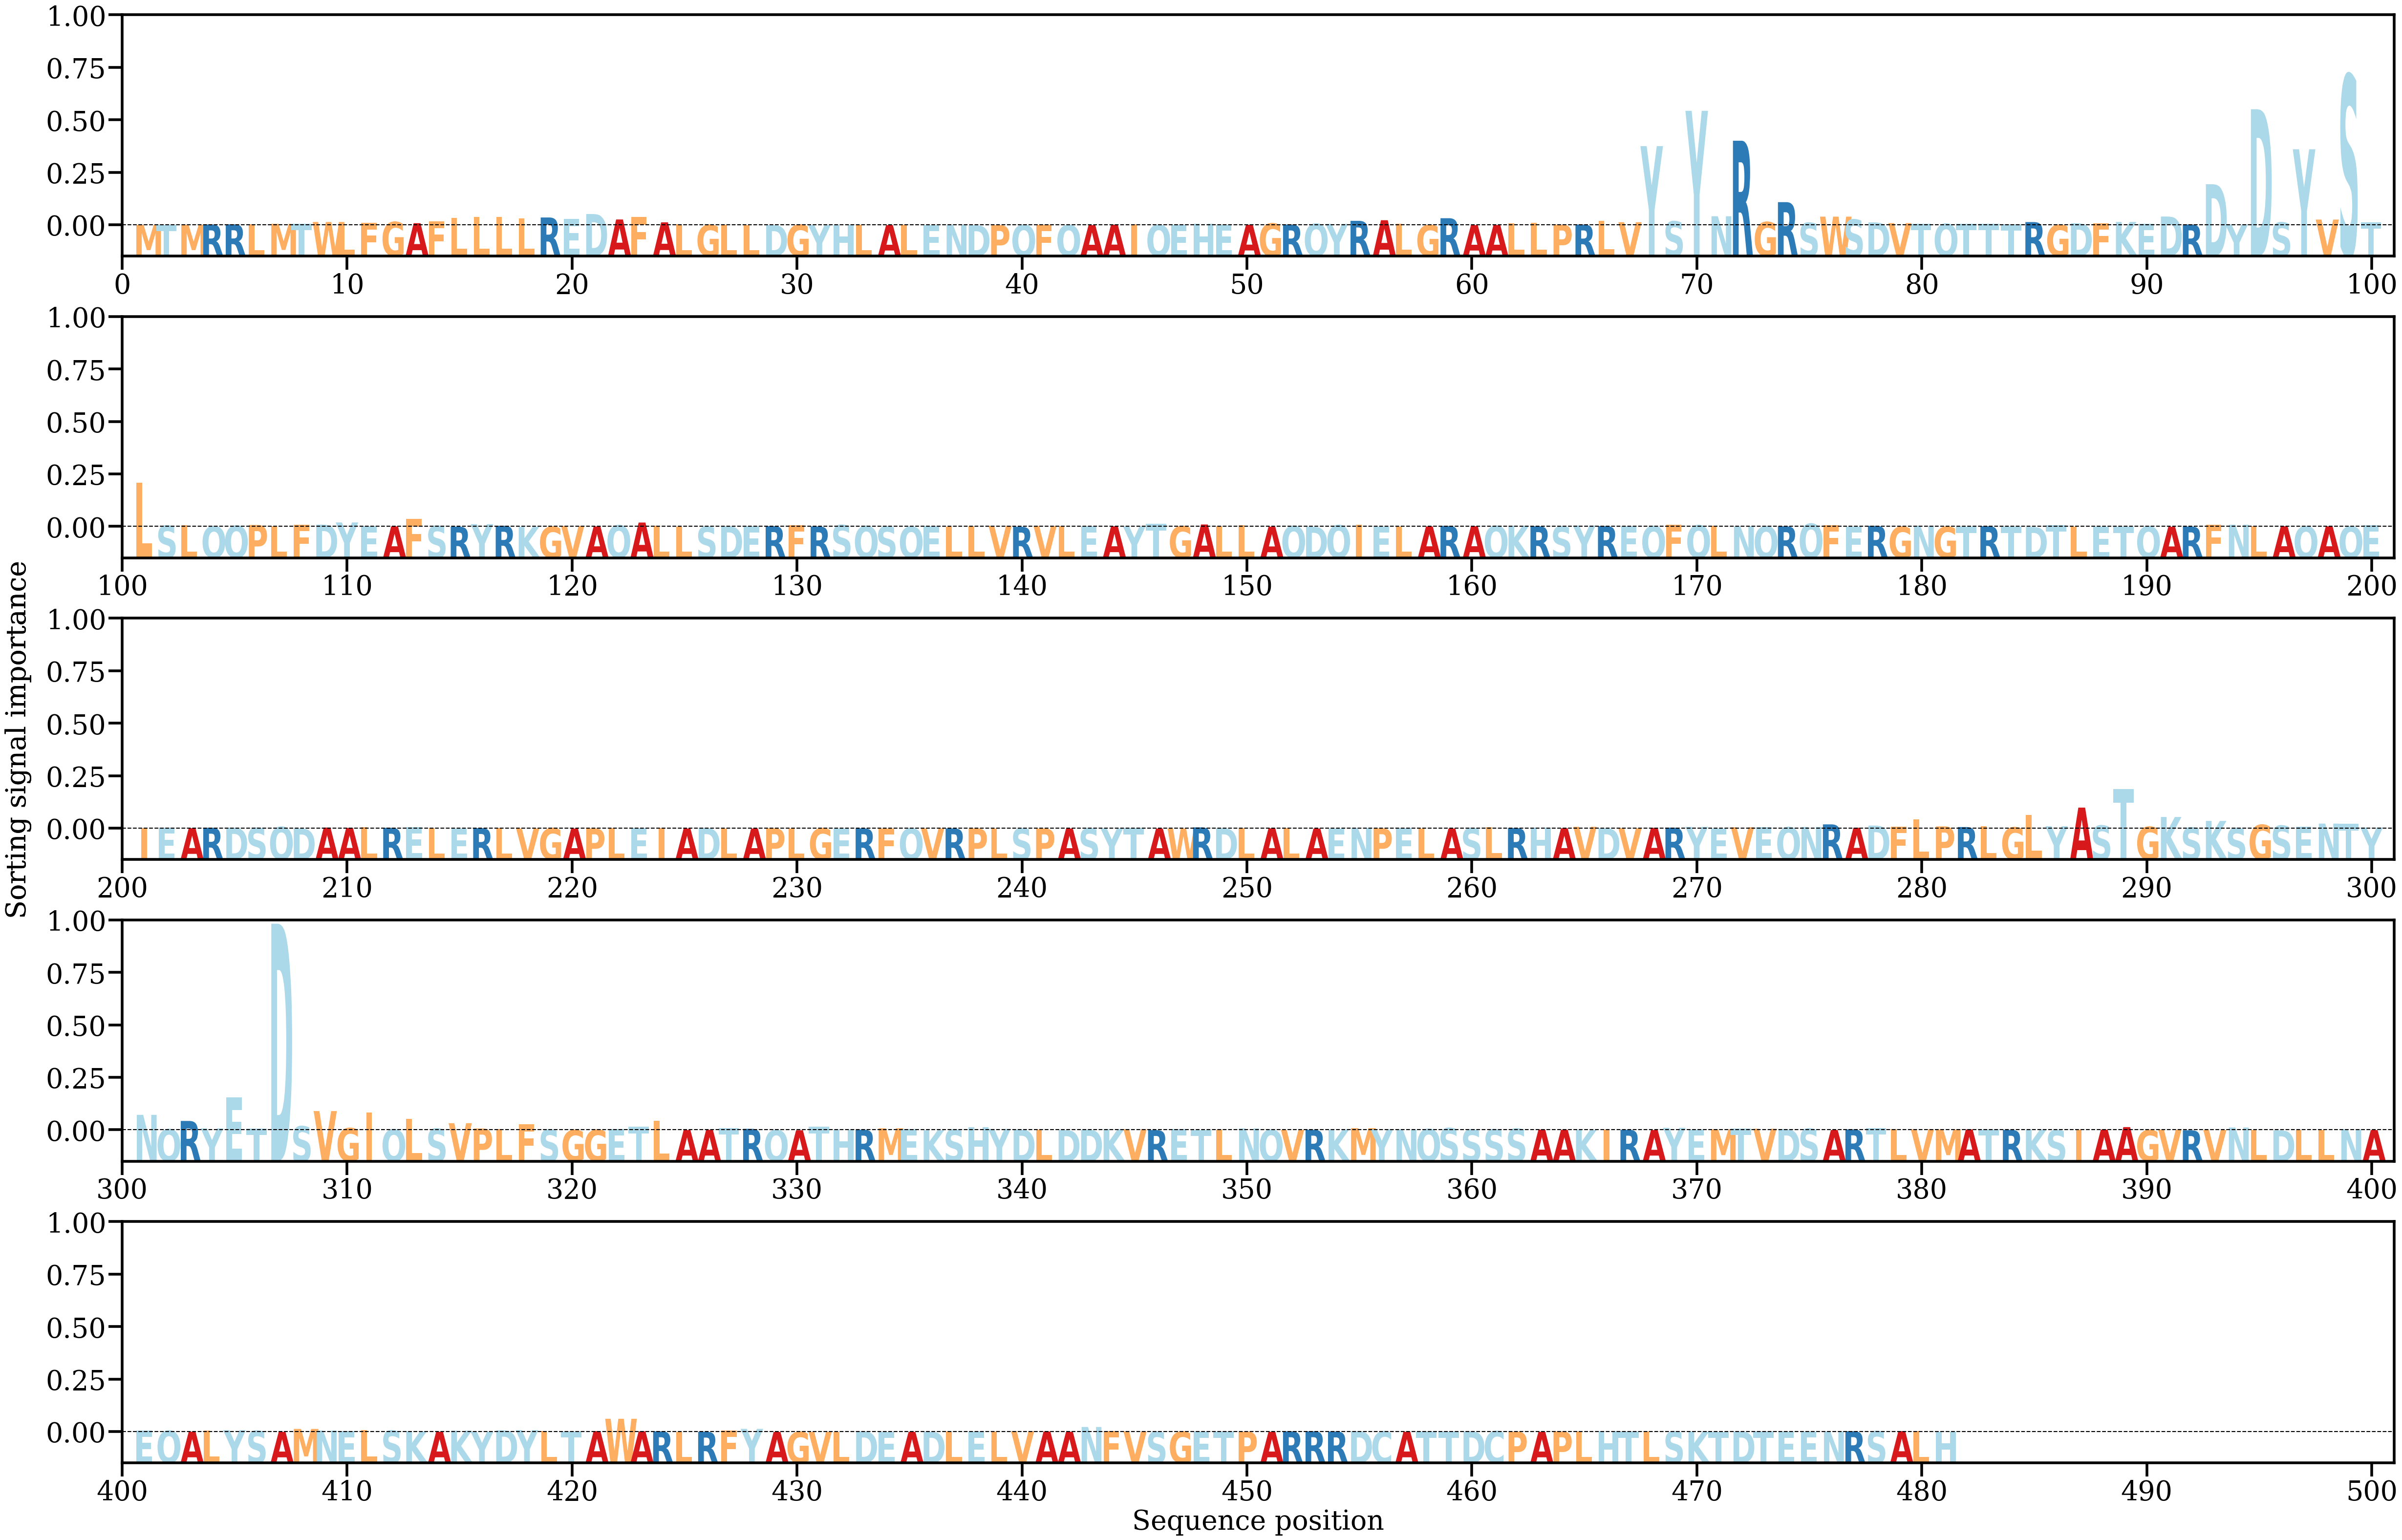

Data behind this chart, as committed beside it:
AA, Alpha
M, [0.00025872]
T, [0.00018116]
M, [0.0002861]
R, [0.00044364]
R, [0.00051727]
L, [0.00052018]
M, [0.00080145]
T, [0.00093071]
W, [0.00185285]
L, [0.00136947]
F, [0.00126942]
G, [0.00187049]
A, [0.00117955]
F, [0.00223005]
L, [0.00426061]
L, [0.00473936]
L, [0.00484463]
L, [0.00380277]
R, [0.00442333]
E, [0.00374147]
D, [0.00640563]
A, [0.00328712]
F, [0.00467888]
A, [0.00165077]
L, [0.00047647]
G, [0.00017996]
L, [0.00017213]
L, [0.00010411]
D, [6.9293856e-05]
G, [0.00024186]
Y, [7.505987e-05]
H, [0.0003263]
L, [0.000239]
A, [8.3176084e-05]
L, [0.00014796]
E, [0.00012465]
N, [0.00030667]
D, [2.0570016e-05]
P, [3.956991e-05]
Q, [0.00020804]
F, [0.00017401]
Q, [6.252953e-05]
A, [4.970514e-05]
A, [0.00032008]
I, [0.00063419]
Q, [0.00021066]
E, [0.00015176]
H, [0.00073702]
E, [0.00035979]
A, [0.00027504]
G, [0.00100658]
R, [0.00040338]
Q, [0.00082528]
Y, [0.00074884]
R, [0.00250361]
A, [0.00286087]
L, [0.00087823]
G, [0.0001145]
R, [0.00400877]
A, [5.7044148e-05]
... 421 more rows
